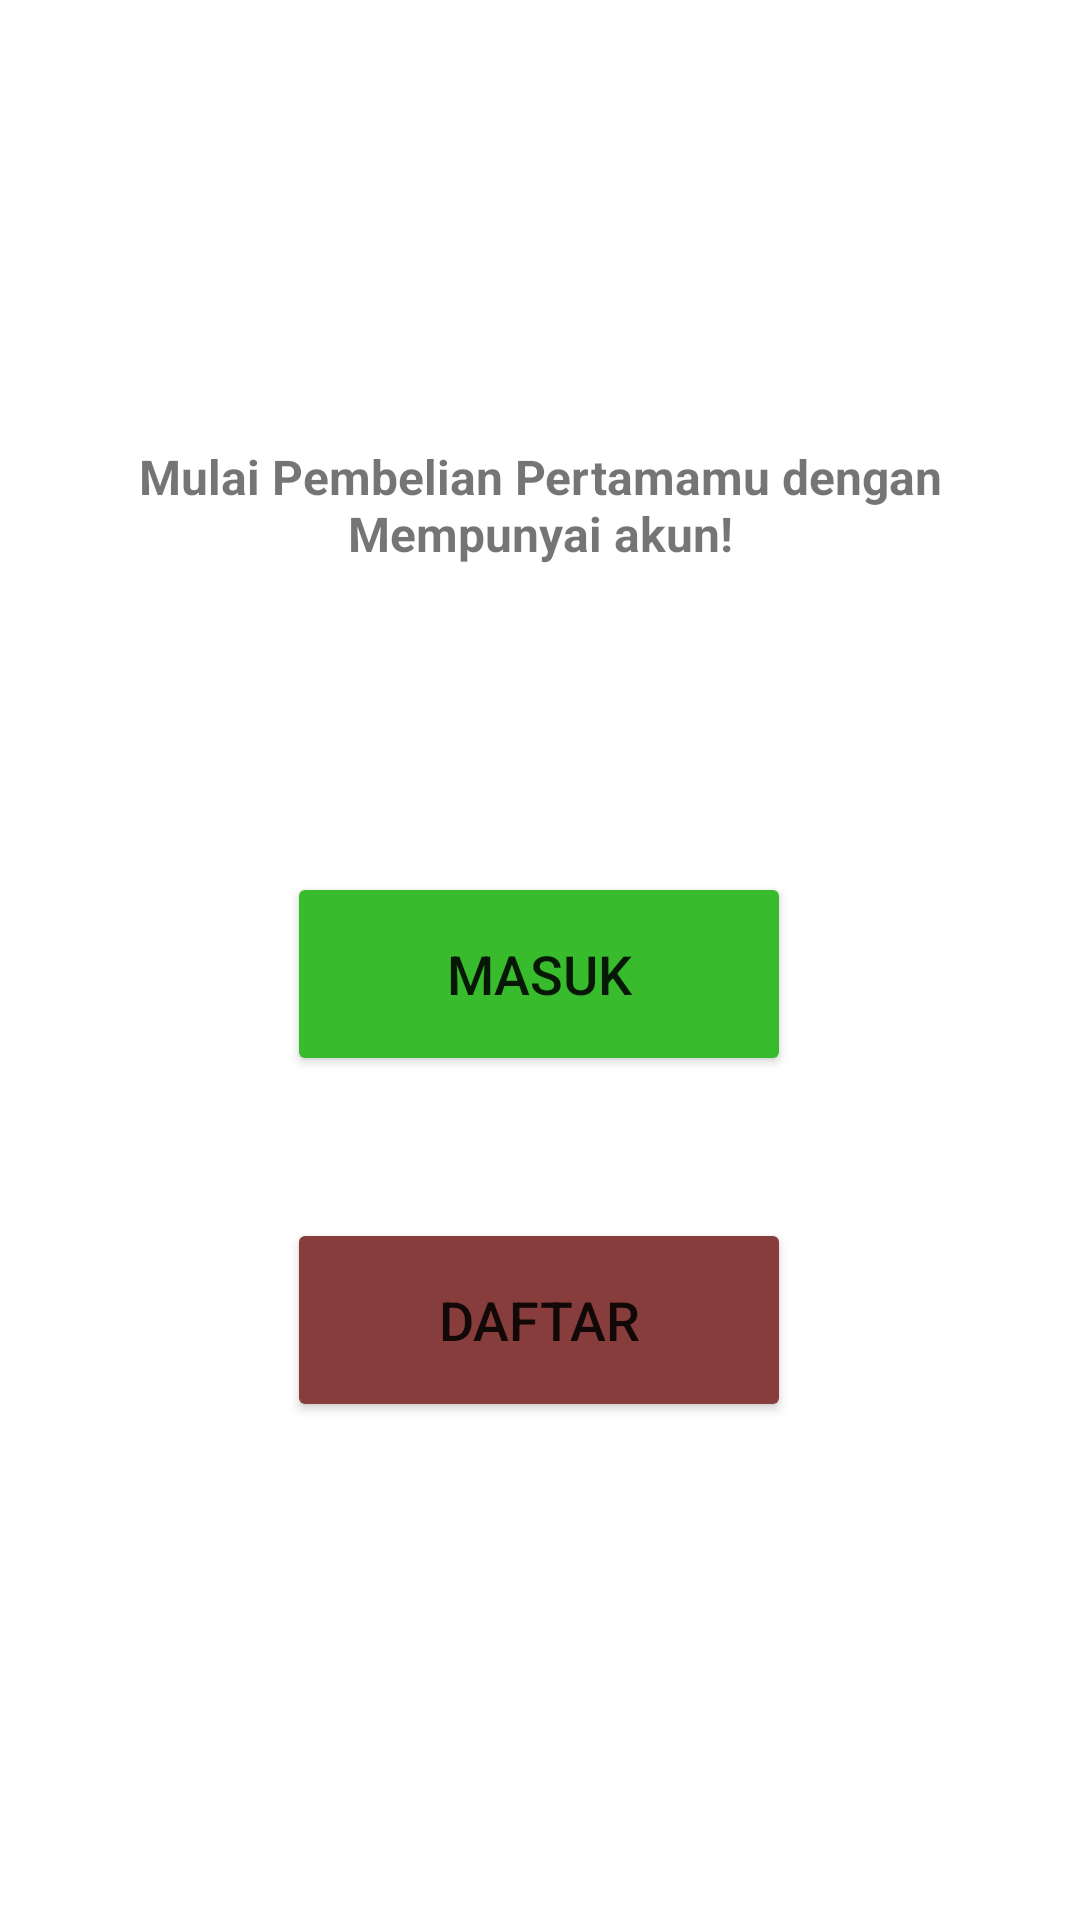

Produce the Android XML layout that renders to this screen, including the resource entries it uses.
<!-- AndroidManifest.xml: application theme Theme.KhasKarawangApp -->
<!-- res/layout/pilihan.xml -->
<?xml version="1.0" encoding="utf-8"?>
<androidx.constraintlayout.widget.ConstraintLayout xmlns:android="http://schemas.android.com/apk/res/android"
    xmlns:app="http://schemas.android.com/apk/res-auto"
    xmlns:tools="http://schemas.android.com/tools"
    android:layout_width="match_parent"
    android:layout_height="match_parent"
    tools:context=".pilihan"
    android:background="@drawable/bg">
    <ImageView
        android:id="@+id/imageView"
        android:layout_width="wrap_content"
        android:layout_height="wrap_content"
        android:layout_marginTop="108dp"
        android:src="@drawable/su"
        app:layout_constraintEnd_toEndOf="parent"
        app:layout_constraintStart_toStartOf="parent"
        app:layout_constraintTop_toTopOf="parent" />
    <TextView
        android:id="@+id/text1"
        android:layout_width="350dp"
        android:layout_height="wrap_content"
        android:layout_marginTop="40dp"
        android:text="Mulai Pembelian Pertamamu dengan Mempunyai akun!"
        android:textAlignment="center"
        android:textSize="16dp"
        android:textStyle="bold"
        app:layout_constraintEnd_toEndOf="parent"
        app:layout_constraintHorizontal_bias="0.491"
        app:layout_constraintStart_toStartOf="parent"
        app:layout_constraintTop_toBottomOf="@+id/imageView" />
    <Button
        android:id="@+id/masuk"
        android:layout_width="168dp"
        android:layout_height="68dp"
        android:backgroundTint="@color/green"
        android:text="Masuk"
        android:textSize="18dp"
        app:layout_constraintBottom_toBottomOf="parent"
        app:layout_constraintEnd_toEndOf="parent"
        app:layout_constraintHorizontal_bias="0.498"
        app:layout_constraintStart_toStartOf="parent"
        app:layout_constraintTop_toBottomOf="@+id/text1"
        app:layout_constraintVertical_bias="0.266" />
    <Button
        android:id="@+id/daftar"
        android:layout_width="168dp"
        android:layout_height="68dp"
        android:backgroundTint="@color/merahsvk"
        android:text="Daftar"
        android:textSize="18dp"
        app:layout_constraintBottom_toBottomOf="parent"
        app:layout_constraintEnd_toEndOf="parent"
        app:layout_constraintHorizontal_bias="0.498"
        app:layout_constraintStart_toStartOf="parent"
        app:layout_constraintTop_toBottomOf="@+id/masuk"
        app:layout_constraintVertical_bias="0.222" />
</androidx.constraintlayout.widget.ConstraintLayout>
<!-- resources referenced by this layout -->
<resources>
  <color name="green">#38BC2E</color>
  <color name="merahsvk">#883D3D</color>
  <style name="Theme.KhasKarawangApp" parent="Theme.MaterialComponents.DayNight.DarkActionBar">
          
          <item name="colorPrimary">@color/purple_500</item>
          <item name="colorPrimaryVariant">@color/purple_700</item>
          <item name="colorOnPrimary">@color/white</item>
          
          <item name="colorSecondary">@color/teal_200</item>
          <item name="colorSecondaryVariant">@color/teal_700</item>
          <item name="colorOnSecondary">@color/black</item>
          
          <item name="android:statusBarColor">?attr/colorPrimaryVariant</item>
          
      </style>
  <color name="purple_500">#FF6200EE</color>
  <color name="purple_700">#FF3700B3</color>
  <color name="white">#FFFFFFFF</color>
  <color name="teal_200">#FF03DAC5</color>
  <color name="teal_700">#FF018786</color>
  <color name="black">#FF000000</color>
</resources>
